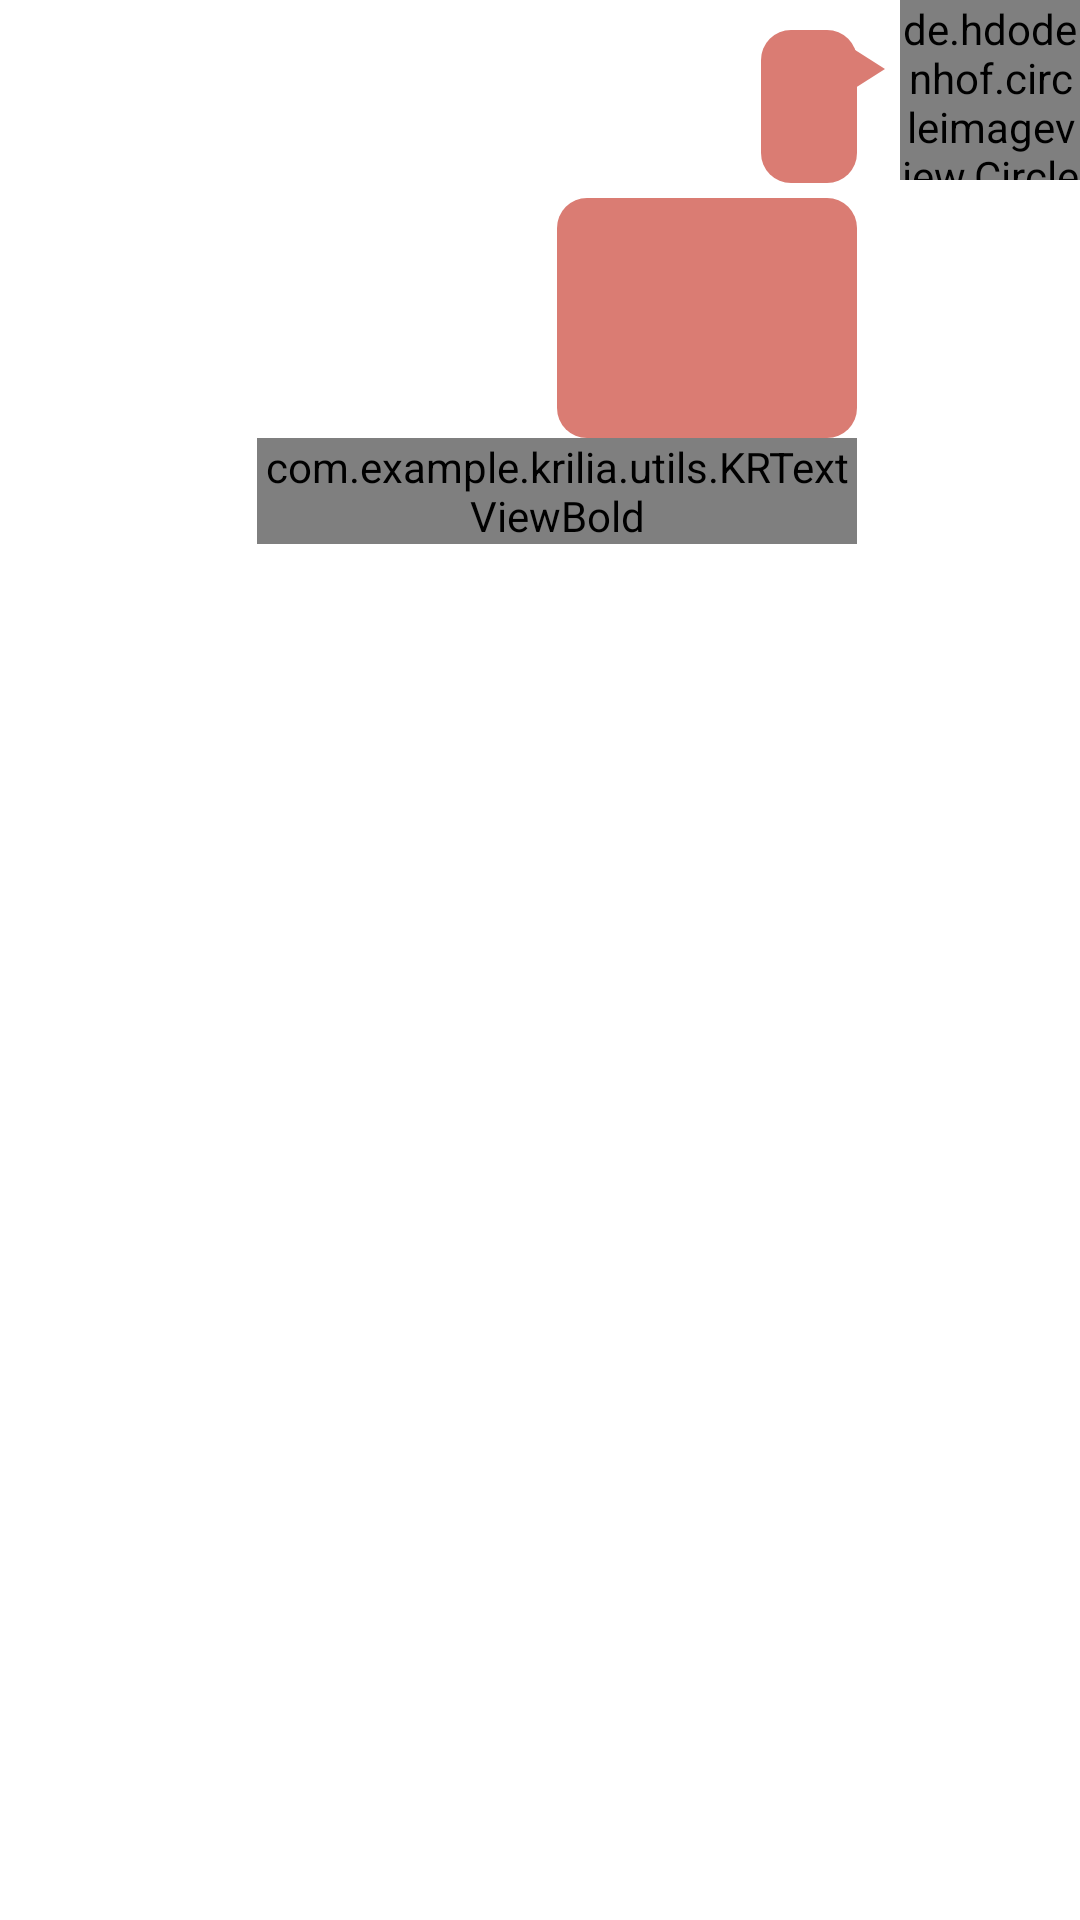

Android layout source for this screen:
<!-- AndroidManifest.xml: application theme Theme.Krilia -->
<!-- res/layout/message_item_sender.xml -->
<?xml version="1.0" encoding="utf-8"?>
<LinearLayout xmlns:android="http://schemas.android.com/apk/res/android"
    xmlns:app="http://schemas.android.com/apk/res-auto"
    android:id="@+id/ll_message"
    android:layout_width="match_parent"
    android:layout_height="wrap_content"
    android:gravity="end"
    android:orientation="horizontal">
    <androidx.constraintlayout.widget.ConstraintLayout
        android:layout_width="300dp"
        android:layout_height="wrap_content"
        android:layout_gravity="end">

        <ImageView
            android:id="@+id/imageView7"
            android:layout_width="wrap_content"
            android:layout_height="30dp"
            android:layout_weight="1"
            android:layout_marginTop="8dp"
            android:src="@drawable/ic_right_arrow"
            android:tint="@color/primary"
            app:layout_constraintTop_toTopOf="parent"
            app:layout_constraintEnd_toEndOf="parent"
            android:contentDescription="@string/content_description"/>

        <LinearLayout
            android:id="@+id/linearLayout"
            android:layout_width="200dp"
            android:layout_height="wrap_content"
            android:layout_marginEnd="-10dp"
            android:orientation="vertical"
            android:gravity="end"
            app:layout_constraintEnd_toStartOf="@+id/imageView7"
            app:layout_constraintTop_toTopOf="parent">

            <TextView
                android:id="@+id/tv_message"
                android:layout_width="wrap_content"
                android:layout_height="0dp"
                android:layout_marginTop="10dp"
                android:layout_marginBottom="5dp"
                android:layout_weight="6"
                android:background="@drawable/message_bubble"
                android:padding="16dp"
                android:textColor="@color/white" />
            <ImageView
                android:id="@+id/message_image"
                android:layout_width="100dp"
                android:layout_height="80dp"
                android:background="@drawable/message_bubble"
                android:paddingTop="0dp"
                android:paddingHorizontal="4dp"
                android:contentDescription="@string/content_description"/>

            <com.example.krilia.utils.KRTextViewBold
                android:id="@+id/tv_time"
                android:layout_width="wrap_content"
                android:layout_height="wrap_content"
                android:textColor="@color/secondary"
                android:textSize="14sp"
                app:layout_constraintBottom_toBottomOf="parent"
                app:layout_constraintEnd_toEndOf="parent"
                app:layout_constraintTop_toTopOf="parent" />
        </LinearLayout>
    </androidx.constraintlayout.widget.ConstraintLayout>
    <de.hdodenhof.circleimageview.CircleImageView
        android:id="@+id/user_image"
        android:layout_width="60dp"
        android:layout_height="60dp"
        android:padding="0dp"
        android:scaleType="centerCrop"
        android:src="@drawable/profile"
        app:civ_border_color="#FFFFFFFF"
        app:civ_border_width="3dp" />
</LinearLayout>
<!-- resources referenced by this layout -->
<resources>
  <color name="primary">#Da7c73</color>
  <color name="secondary">#818697</color>
  <color name="white">#FFFFFFFF</color>
  <!-- drawable ic_right_arrow (drawable) -->
  <vector android:height="24dp" android:tint="#CB8D8D"
      android:viewportHeight="24" android:viewportWidth="24"
      android:width="24dp" xmlns:android="http://schemas.android.com/apk/res/android">
      <path android:fillColor="@android:color/white" android:pathData="M8,5v14l11,-7z"/>
  </vector>
  <!-- drawable message_bubble (drawable) -->
  <?xml version="1.0" encoding="utf-8"?>
  <shape xmlns:android="http://schemas.android.com/apk/res/android">
      <solid android:color="@color/primary" />
      <stroke
          android:width="0dip"
          android:color="@color/primary" />
      <corners android:radius="10dip" />
      <padding
          android:bottom="0dip"
          android:left="0dip"
          android:right="0dip"
          android:top="0dip" />
  </shape>
  <string name="content_description">image</string>
  <style name="Theme.Krilia" parent="Theme.MaterialComponents.Light.DarkActionBar">
          
          <item name="colorPrimary">@color/primary</item>
          <item name="colorPrimaryVariant">@color/primaryVariant</item>
          <item name="colorOnPrimary">@color/white</item>
          
          <item name="colorSecondary">@color/secondary</item>
          <item name="colorSecondaryVariant">@color/secondaryVariant</item>
          <item name="colorOnSecondary">@color/black</item>
          
          <item name="android:statusBarColor" tools:targetApi="l">?attr/colorPrimaryVariant</item>
          
      </style>
  <color name="primaryVariant">#F18277</color>
  <color name="secondaryVariant">#A3ABC5</color>
  <color name="black">#FF000000</color>
</resources>
